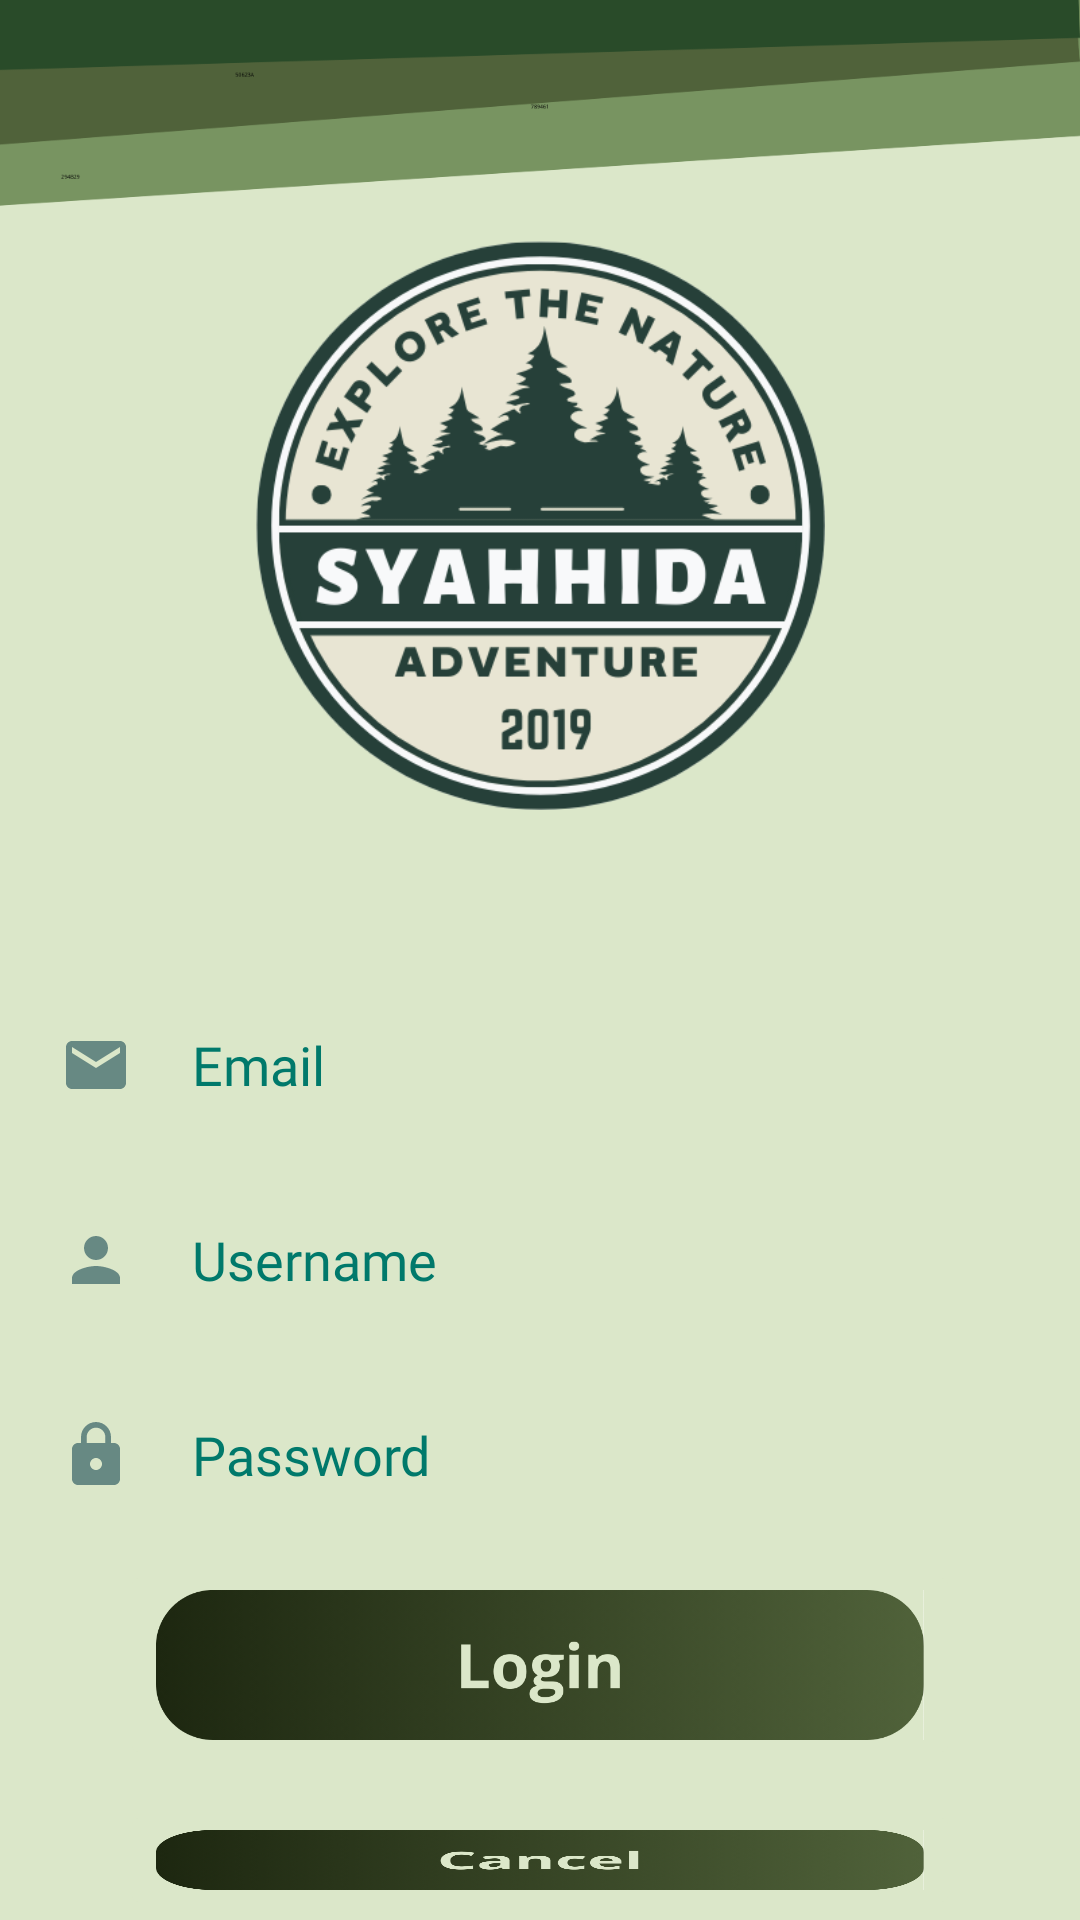

Android layout source for this screen:
<!-- AndroidManifest.xml: application theme Theme.EnjoyKuningan -->
<!-- res/layout/activity_register.xml -->
<?xml version="1.0" encoding="utf-8"?>
<RelativeLayout xmlns:android="http://schemas.android.com/apk/res/android"
    xmlns:app="http://schemas.android.com/apk/res-auto"
    xmlns:tools="http://schemas.android.com/tools"
    android:layout_width="match_parent"
    android:background="@color/greenb"
    android:layout_height="match_parent"
    tools:context=".register">

    <ImageView
        android:id="@+id/regimg1"
        android:layout_width="match_parent"
        android:layout_height="wrap_content"
        android:adjustViewBounds="true"
        android:scaleType="fitXY"
        android:src="@drawable/ahh" />

    <ImageView
        android:id="@+id/key"
        android:layout_width="190dp"
        android:layout_height="190dp"
        android:layout_below="@id/img1"
        android:layout_centerHorizontal="true"
        android:layout_marginTop="80dp"
        android:importantForAccessibility="no"
        android:src="@drawable/syahhidaa" />


    <EditText
        android:id="@+id/emaildreg"
        android:layout_width="350dp"
        android:layout_height="50dp"
        android:layout_below="@id/key"
        android:layout_centerInParent="true"
        android:layout_marginTop="60dp"
        android:autofillHints=""
        android:background="@drawable/button_shape"
        android:drawableStart="@drawable/baseline_email_24"
        android:drawablePadding="20dp"
        android:fontFamily="@font/poppinsmedium"
        android:hint="@string/email"
        android:inputType="textEmailAddress"
        android:paddingStart="15dp"
        android:textColor="@color/bltextedit"
        android:textColorHint="#00796B"
        tools:ignore="RtlSymmetry,SpeakableTextPresentCheck" />


    <EditText
        android:id="@+id/usernamereg"
        android:layout_width="350dp"
        android:layout_height="50dp"
        android:layout_below="@id/emaildreg"
        android:layout_centerInParent="true"
        android:layout_marginTop="15dp"
        android:background="@drawable/button_shape"
        android:drawableStart="@drawable/baseline_person_24"
        android:drawablePadding="20dp"
        android:fontFamily="@font/poppinsmedium"
        android:hint="@string/username"
        android:inputType="text"
        android:paddingStart="15dp"
        android:textColor="@color/bltextedit"
        android:textColorHint="#00796B"
        tools:ignore="RtlSymmetry,SpeakableTextPresentCheck"
        android:autofillHints=""
        />

    <EditText
        android:id="@+id/passwordreg"
        android:layout_width="350dp"
        android:layout_height="50dp"
        android:layout_below="@id/usernamereg"
        android:layout_centerInParent="true"
        android:layout_marginTop="15dp"
        android:background="@drawable/button_shape"
        android:drawableStart="@drawable/baseline_lock_24"
        android:drawablePadding="20dp"
        android:fontFamily="@font/poppinsmedium"
        android:hint="@string/password"
        android:inputType="textPassword"
        android:paddingStart="15dp"
        android:textColorHint="#00796B"
        tools:ignore="RtlSymmetry,SpeakableTextPresentCheck"
        android:autofillHints=""
        android:textColor="@color/bltextedit"/>

    <ImageButton
        android:id="@+id/btnloginreg"
        android:layout_below="@+id/passwordreg"
        android:layout_width="280dp"
        android:layout_height="70dp"
        android:layout_centerHorizontal="true"
        android:layout_marginTop="10dp"
        android:backgroundTint="@color/greenb"
        android:importantForAccessibility="no"
        android:scaleType="fitXY"
        android:src="@drawable/loginh" />

    <ImageButton
        android:id="@+id/cancelreg"
        android:layout_below="@id/btnloginreg"
        android:layout_width="280dp"
        android:layout_height="70dp"
        android:layout_centerHorizontal="true"
        android:layout_marginTop="10dp"
        android:backgroundTint="@color/greenb"
        android:importantForAccessibility="no"
        android:scaleType="fitXY"
        android:src="@drawable/cancelh" />

</RelativeLayout>
<!-- resources referenced by this layout -->
<resources>
  <color name="bltextedit">#678983</color>
  <color name="greenb">#DBE7C9</color>
  <!-- drawable ahh: png bitmap (drawable, 9960 bytes) -->
  <!-- drawable baseline_email_24 (drawable) -->
  <vector android:height="24dp" android:tint="#678983"
      android:viewportHeight="24" android:viewportWidth="24"
      android:width="24dp" xmlns:android="http://schemas.android.com/apk/res/android">
      <path android:fillColor="@android:color/white" android:pathData="M20,4L4,4c-1.1,0 -1.99,0.9 -1.99,2L2,18c0,1.1 0.9,2 2,2h16c1.1,0 2,-0.9 2,-2L22,6c0,-1.1 -0.9,-2 -2,-2zM20,8l-8,5 -8,-5L4,6l8,5 8,-5v2z"/>
  </vector>
  <!-- drawable baseline_lock_24 (drawable) -->
  <vector android:height="24dp" android:tint="#678983"
      android:viewportHeight="24" android:viewportWidth="24"
      android:width="24dp" xmlns:android="http://schemas.android.com/apk/res/android">
      <path android:fillColor="@android:color/white" android:pathData="M18,8h-1L17,6c0,-2.76 -2.24,-5 -5,-5S7,3.24 7,6v2L6,8c-1.1,0 -2,0.9 -2,2v10c0,1.1 0.9,2 2,2h12c1.1,0 2,-0.9 2,-2L20,10c0,-1.1 -0.9,-2 -2,-2zM12,17c-1.1,0 -2,-0.9 -2,-2s0.9,-2 2,-2 2,0.9 2,2 -0.9,2 -2,2zM15.1,8L8.9,8L8.9,6c0,-1.71 1.39,-3.1 3.1,-3.1 1.71,0 3.1,1.39 3.1,3.1v2z"/>
  </vector>
  <!-- drawable baseline_person_24 (drawable) -->
  <vector android:height="24dp" android:tint="#678983"
      android:viewportHeight="24" android:viewportWidth="24"
      android:width="24dp" xmlns:android="http://schemas.android.com/apk/res/android">
      <path android:fillColor="@android:color/white" android:pathData="M12,12c2.21,0 4,-1.79 4,-4s-1.79,-4 -4,-4 -4,1.79 -4,4 1.79,4 4,4zM12,14c-2.67,0 -8,1.34 -8,4v2h16v-2c0,-2.66 -5.33,-4 -8,-4z"/>
  </vector>
  <!-- drawable cancelh: png bitmap (drawable, 153720 bytes) -->
  <!-- drawable loginh: png bitmap (drawable, 154708 bytes) -->
  <!-- drawable syahhidaa: png bitmap (drawable, 63316 bytes) -->
  <string name="email">Email</string>
  <string name="password">Password</string>
  <string name="username">Username</string>
  <style name="Theme.EnjoyKuningan" parent="Base.Theme.EnjoyKuningan" />
  <style name="Base.Theme.EnjoyKuningan" parent="Theme.Material3.DayNight.NoActionBar">
          
          
      </style>
</resources>
